Dataset: datasets (GitHub, MChandraR/MangroveClassification). Classes: Bruguiera Gymnorrhiza, Lumnitzera Littorea, Rhizophora Apiculata, Sonneratia Alba, Xylocarpus Granatum.

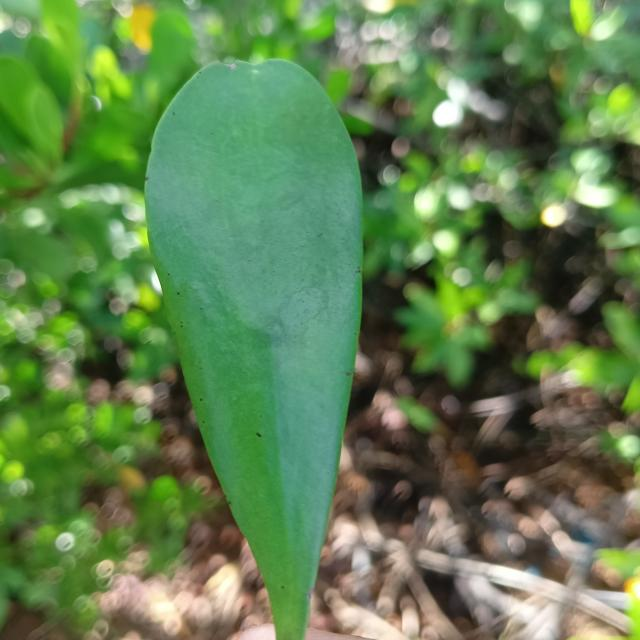
Label: Lumnitzera Littorea

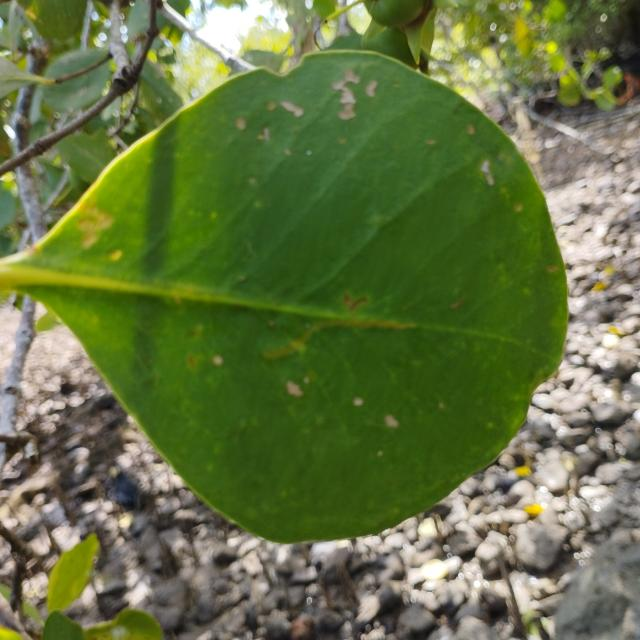
Label: Sonneratia Alba

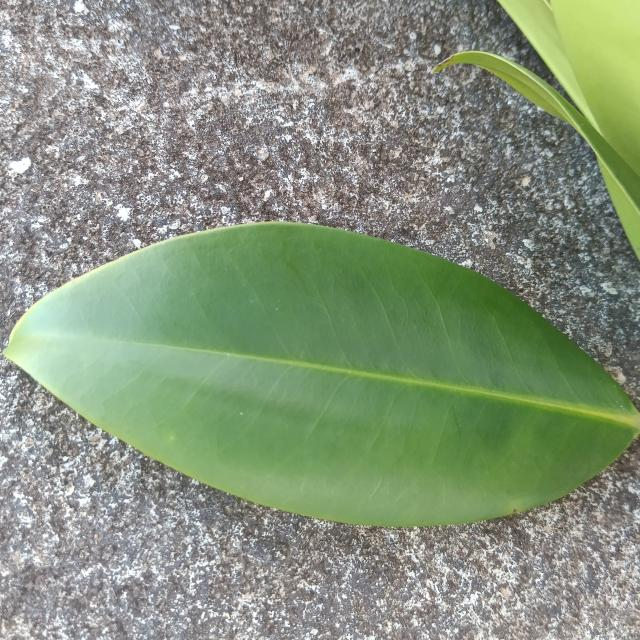
Label: Bruguiera Gymnorrhiza

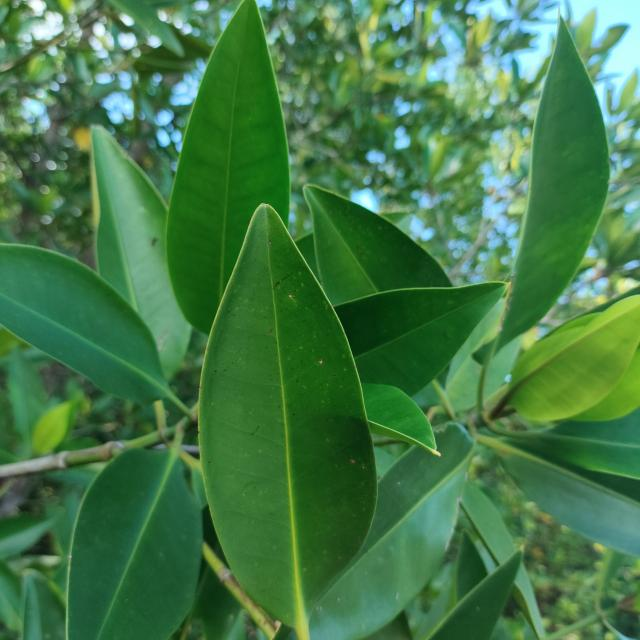
Label: Rhizophora Apiculata

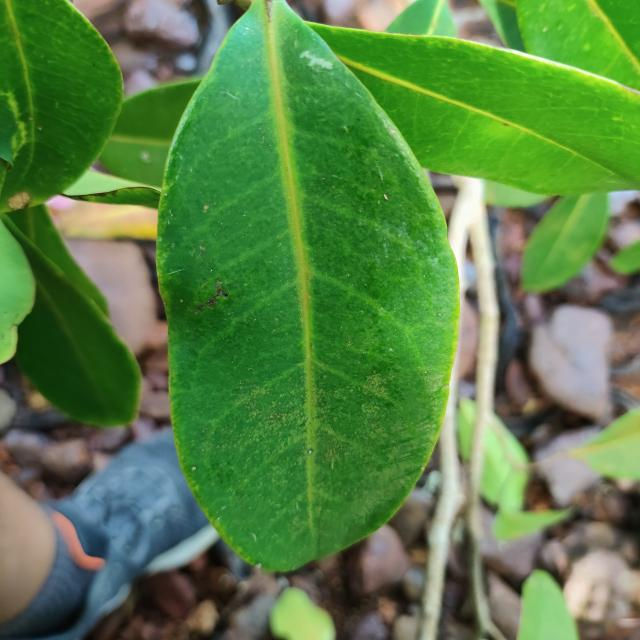
Label: Xylocarpus Granatum

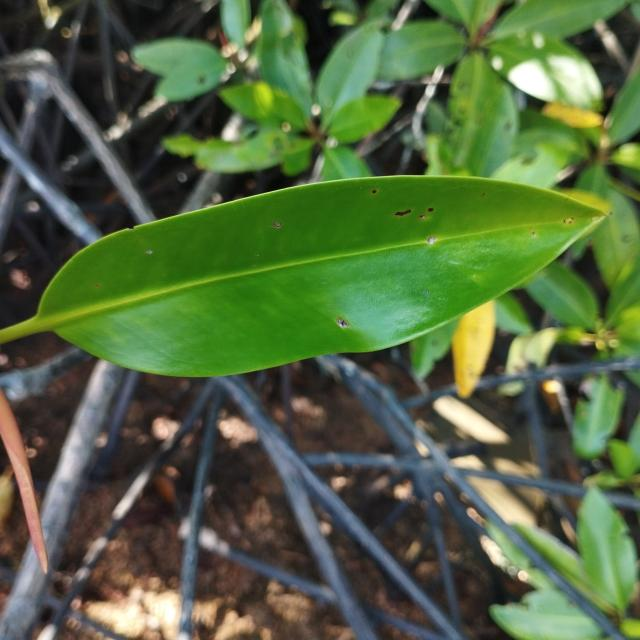
Label: Rhizophora Apiculata
